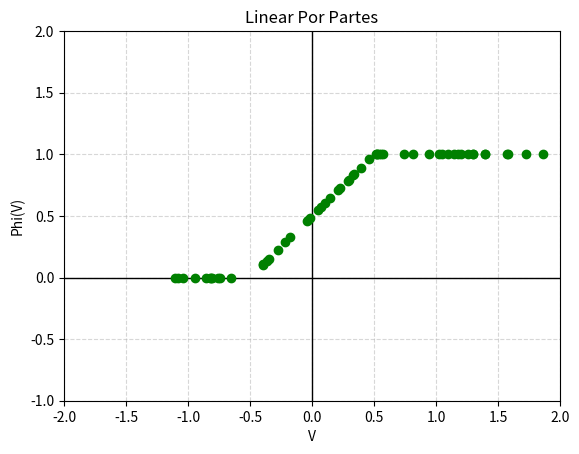
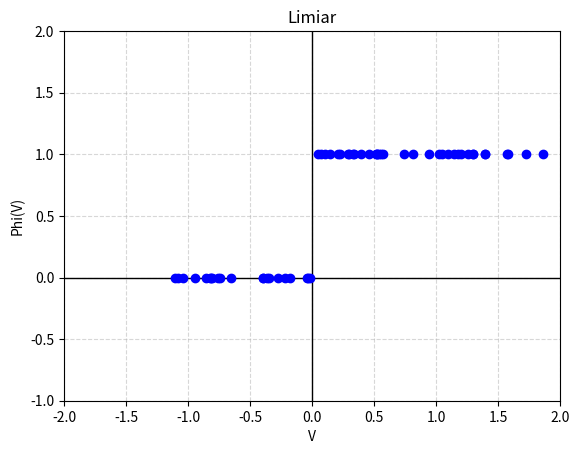
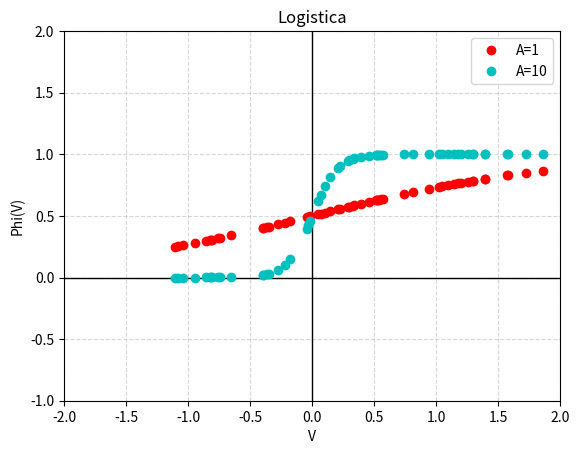

These figures' Python source, in order:
import numpy as np
import matplotlib.pyplot as plt

lista_entrada = np.array([[1, 1, -1, -1],
                          [1,-1,1,-1]])

referencia = np.random.uniform(-2, 2, size=(2,60))


def mostrar_plano_solido(X,Y,Z):
    fig = plt.figure()
    ax = fig.add_subplot(111, projection='3d')
    ax.grid(True)
    ax.set_xlabel("x1")
    ax.set_ylabel("x2")
    ax.set_zlabel("v")
    ax.set_title("Plano de mapeamento potencial de ativação")
    surface = ax.plot_surface(X, Y, Z, cmap='viridis', edgecolor='black', alpha=0.9)
    plt.show()
print(lista_entrada)


#//////////PLANO CARTESIANO/////////
def criar_plano_cartesiano():
    fig = plt.figure()
    ax = fig.add_subplot()
    ax.set_xlim(-2, 2)
    ax.set_ylim(-1, 2)
    ax.axhline(0, color='black', linewidth=1)
    ax.axvline(0, color='black', linewidth=1)
    ax.grid(True, linestyle='--', alpha=0.5)
    return ax

def montar_plano_cartesiano(lista_resposta, y, cor, ax, label):
    coordenadasX = np.zeros(len(lista_resposta[0]))
    coordenadasY = np.zeros(len(lista_resposta[0]))
    for j in range(0, len(lista_resposta[0])):
        coordenadasX[j]=lista_resposta[2][j]
        coordenadasY[j]=y[j]

    print("coordenadas X")
    print(coordenadasX)

    print("coordenadas Y")
    print(coordenadasY)
    
    ax.plot(coordenadasX,coordenadasY,cor, label = label)
    ax.set_xlabel('V')
    ax.set_ylabel('Phi(V)')
    return ax


#//////////Perceptron com bias /////////
def perceptron_elementar_exemplo_duas_entradas(x1, x2):

    #bias
    w0=0.5
    x0=1

    #pesos
    w1 = 0.5
    w2 = 0.5

    x=[x0,x1,x2]
    w=[w0,w1,w2]

    n= len(w)
    v = 0
    for j in range(0,n):
        v += x[j]*w[j]

    return v



#/////////// Potencial de ativacao //////////////
def potencial_ativacao(lista_resposta):
    X = np.array([[lista_resposta[0][0],lista_resposta[0][1]],
                 [lista_resposta[0][2],lista_resposta[0][3]]])

    Y = np.array([[lista_resposta[1][0],lista_resposta[1][1]],
                  [lista_resposta[1][2],lista_resposta[1][3]]])

    Z = np.array([[lista_resposta[2][0], lista_resposta[2][1]],
                  [lista_resposta[2][2], lista_resposta[2][3]]])

    mostrar_plano_solido(X, Y, Z)




#///////////// Funcoes de ativacao //////////////

#Funcao de decisao abrupta
def funcao_de_limiar(lista_resposta):
    y = np.zeros(len(lista_resposta[0]))
    for i in range(len(lista_resposta[0])):
        if(lista_resposta[2][i] >= 0):
            y[i] = 1
            continue
        y[i] = 0
    return y

#Combinador linear com a tentativa de reduzir a limearidade
def funcao_de_linear_por_partes(lista_resposta, a):
    a = a
    y = np.zeros(len(lista_resposta[0]))

    for i in range(0,len(lista_resposta[0]-1)):
        if(lista_resposta[2][i] >= 0.5):
            y[i] = 1
            continue
        if(-0.5<(lista_resposta[2][i])<0.5):
            y[i] = lista_resposta[2][i]+0.5
            continue
        if(lista_resposta[2][i] < -0.5/a):
            y[i] = 0

    return y

#Funcoes signoides (sao funcoes com formato de S)

numero_euler = 2.71828183

def funcao_logistica(lista_resposta,amplificacao):
    y = np.zeros(len(lista_resposta[0]))
    for i in range(len(lista_resposta[0])):
        y[i] = 1/(1+(numero_euler**((-amplificacao)*lista_resposta[2][i])))
    return y




#print("_______________")
#print("A | B | U | Y |  ")

#lista_resposta= np.zeros((3,4))
#for i in range(0,len(lista_resposta[0])):

    #x1 = lista_entrada[0][i]
   # x2 = lista_entrada[1][i]
   # u = perceptron_elementar_exemplo_duas_entradas(x1, x2)
    #y = funcao_ativacao(u,z=0)
    #print(f"{x1} | {x2} | {u} | {y}")
   # print(f"{x1} | {x2} | {u} |")
  #  lista_resposta[0][i]=x1
  ##  lista_resposta[1][i]=x2
   # lista_resposta[2][i]=u
#print(lista_resposta)
#Referencia
print("REFERENCIA")
lista_referencia_com_resposta = np.zeros((3,60))
for i in range(0,len(referencia[0])):

    x1 = referencia[0][i]
    x2 = referencia[1][i]
    u = perceptron_elementar_exemplo_duas_entradas(x1, x2)
    #y = funcao_ativacao(u,z=0)
    lista_referencia_com_resposta[0][i]=x1
    lista_referencia_com_resposta[1][i]=x2
    lista_referencia_com_resposta[2][i]=u
print(lista_referencia_com_resposta[0])
print(lista_referencia_com_resposta[1])
print(lista_referencia_com_resposta[2])

plano_cartesiano_linear_por_partes = criar_plano_cartesiano()
plano_cartesiano_limiar = criar_plano_cartesiano()
plano_cartesiano_logistica = criar_plano_cartesiano()

plano_cartesiano_linear_por_partes.set_title("Linear Por Partes")
plano_cartesiano_limiar.set_title("Limiar")
plano_cartesiano_logistica.set_title("Logistica")

y= funcao_de_linear_por_partes(lista_referencia_com_resposta,1)
y_limiar = funcao_de_limiar(lista_referencia_com_resposta)
y_logistica = funcao_logistica(lista_referencia_com_resposta,1)
y_logistica_amplificacao10 = funcao_logistica(lista_referencia_com_resposta,10)
print("Linear por partes")
print(y)

print("Limiar")
print(y_limiar)

print("Logistica A:1")
print(y_logistica)
print("Logistica A:10")
print(y_logistica_amplificacao10)


plano_cartesiano_linear_por_partes = montar_plano_cartesiano(lista_referencia_com_resposta, y, 'go', plano_cartesiano_linear_por_partes, "Y")

plano_cartesiano_limiar = montar_plano_cartesiano(lista_referencia_com_resposta, y_limiar, "bo", plano_cartesiano_limiar,"Y")

plano_cartesiano_logistica= montar_plano_cartesiano(lista_referencia_com_resposta, y_logistica,"ro",plano_cartesiano_logistica,"A=1")
plano_cartesiano_logistica= montar_plano_cartesiano(lista_referencia_com_resposta, y_logistica_amplificacao10,"co",plano_cartesiano_logistica,"A=10")
plano_cartesiano_logistica.legend()
#funcao_de_limiar(lista_resposta)
#funcao_de_linear_por_partes(lista_resposta, a=0.5)
#potencial_ativacao(lista_resposta)
plt.show()




